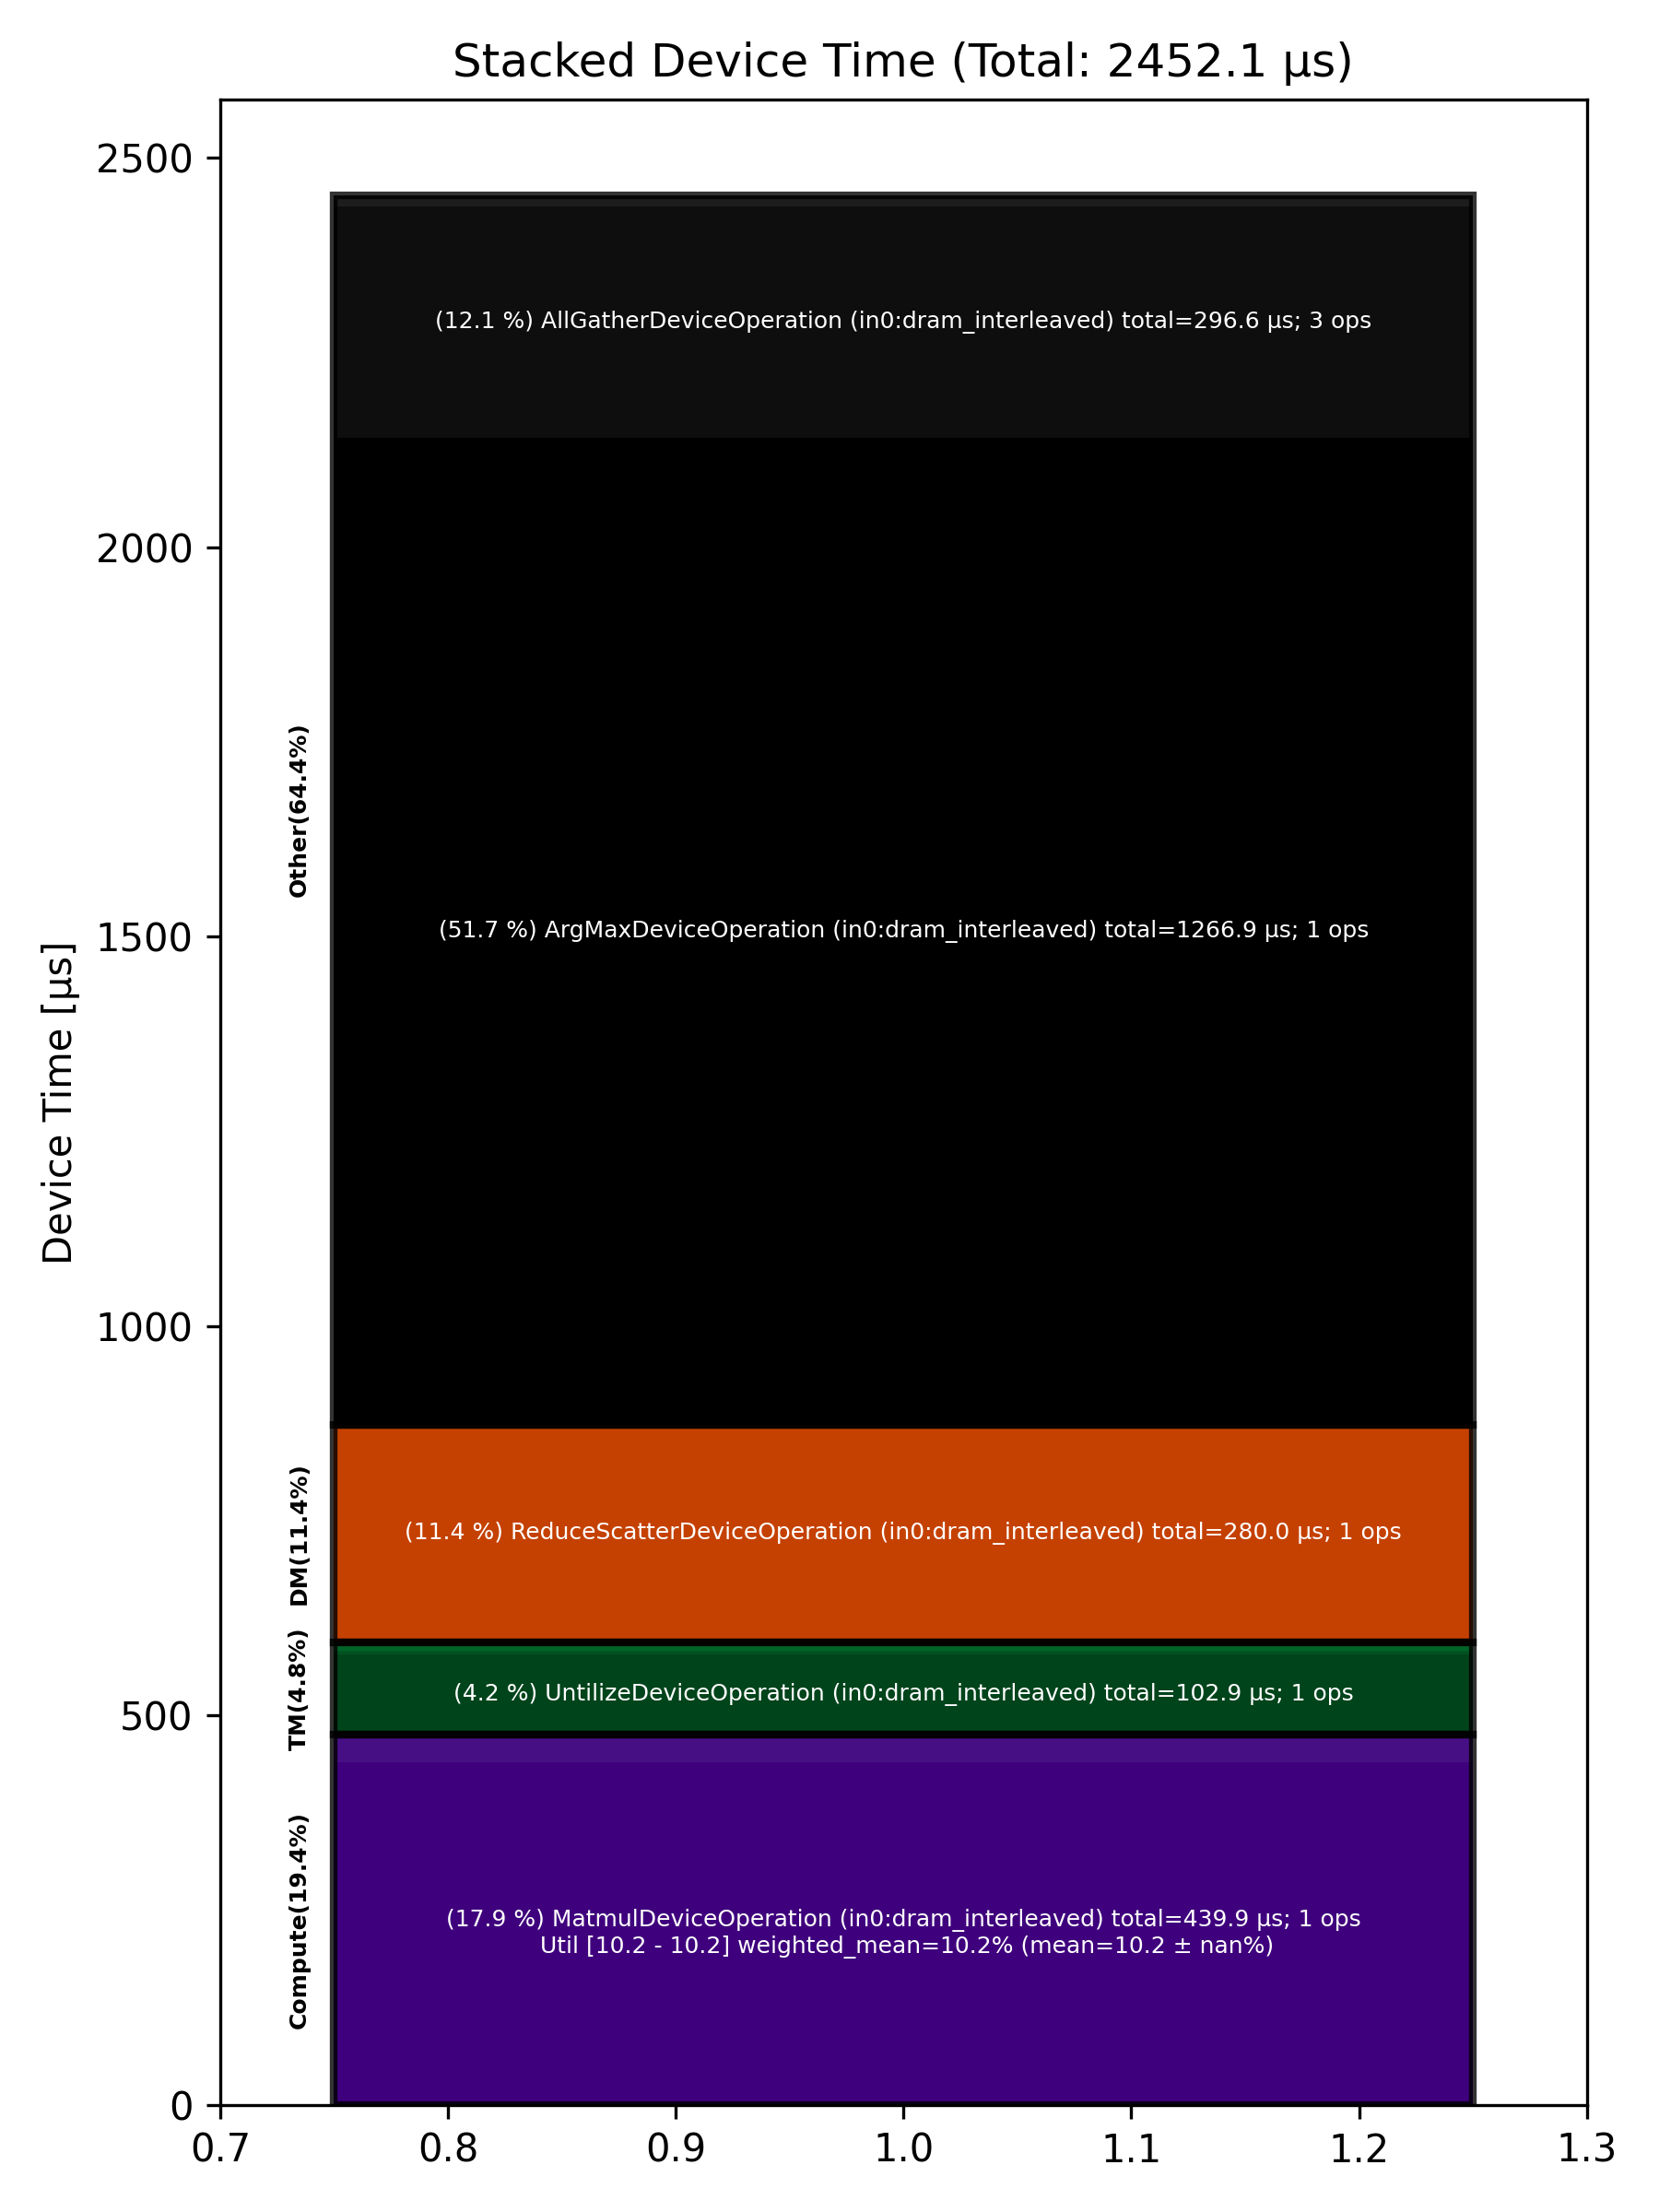

Data behind this chart, as committed beside it:
Total % [%], Op Code, Device Time Sum [μs], Op Count, Op Category, Min FLOPs [%], Max FLOPs [%], Mean FLOPs [%], Std FLOPs [%], Weighted Mean FLOPs [%]
51.67, ArgMaxDeviceOperation (in0:dram_interlea…, 1267, 1, Other, , , , , 
17.94, MatmulDeviceOperation (in0:dram_interlea…, 439.9, 1, Compute, 10.24, 10.24, 10.24, , 10.24
12.10, AllGatherDeviceOperation (in0:dram_inter…, 296.6, 3, Other, , , , , 
11.42, ReduceScatterDeviceOperation (in0:dram_i…, 280, 1, DM, , , , , 
4.20, UntilizeDeviceOperation (in0:dram_interl…, 102.9, 1, TM, , , , , 
1.30, BinaryNgDeviceOperation (in0:dram_interl…, 31.83, 5, Compute, , , , , 
0.61, LayerNormPreAllGatherDeviceOperation (in…, 15.01, 1, Other, , , , , 
0.19, TransposeDeviceOperation (in0:dram_inter…, 4.64, 2, TM, , , , , 
0.18, TilizeWithValPaddingDeviceOperation (in0…, 4.37, 1, TM, , , , , 
0.15, FillPadDeviceOperation (in0:dram_interle…, 3.59, 1, TM, , , , , 
0.09, ReduceDeviceOperation (in0:dram_interlea…, 2.21, 1, Compute, , , , , 
0.08, UnaryDeviceOperation (in0:dram_interleav…, 1.96, 1, Compute, , , , , 
0.05, TypecastDeviceOperation (in0:dram_interl…, 1.20, 1, TM, , , , , 
0.04, SliceDeviceOperation (in0:dram_interleav…, 0.96, 1, TM, , , , , 
